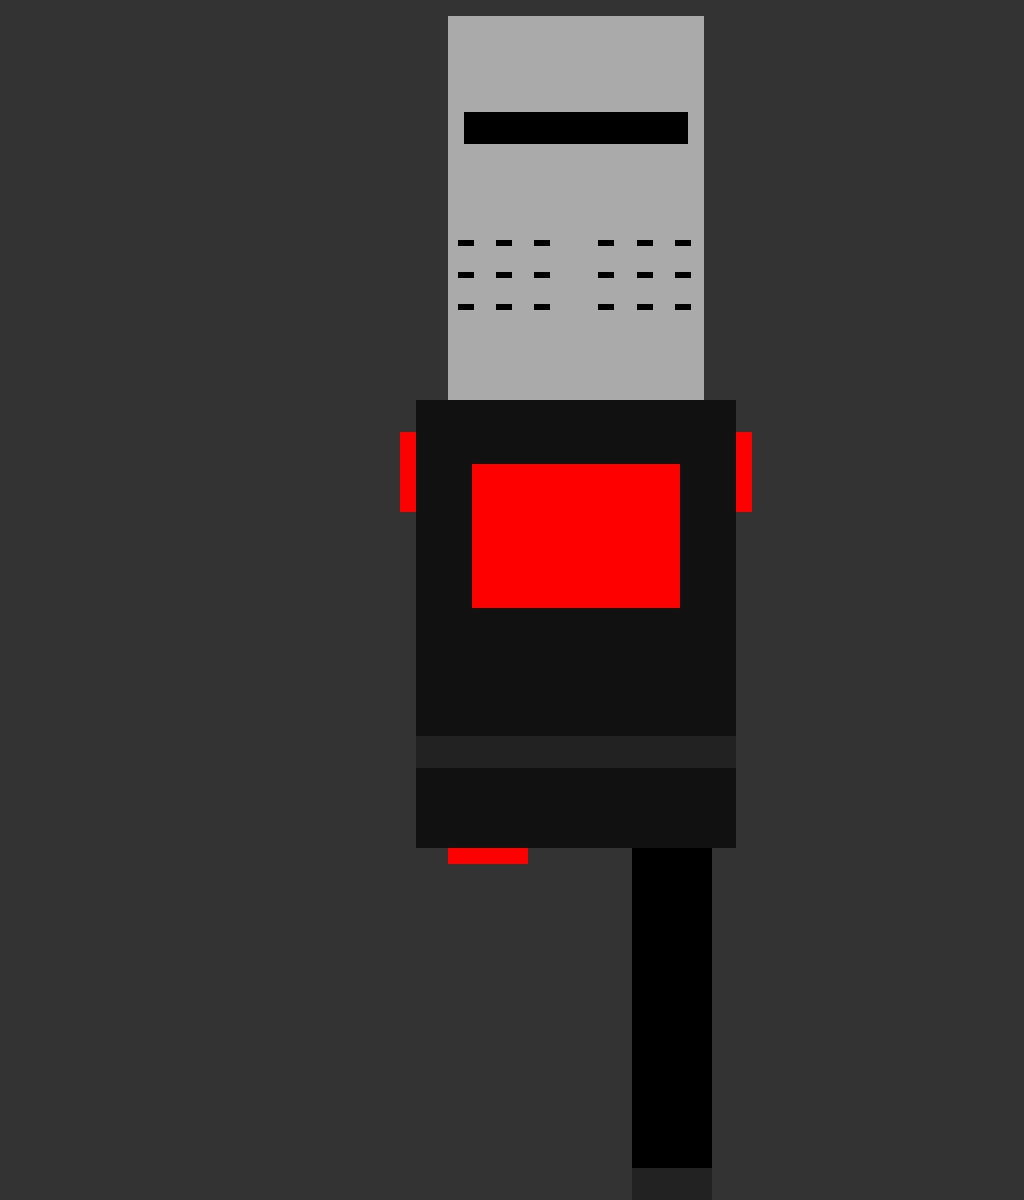

Here is a drawing made with CSS. Write the source that renders it.

<!-- file: index.html -->
<!doctype html>
<html lang="en">
<head>
<meta charset="utf-8">
<meta name="viewport" content="width=device-width, initial-scale=1">
<link rel="stylesheet" href="css/screen.css">
<title> CSS Shapes </title>
<meta name="author" content="Brian White">
</head>

<body>
<!--
<div id="square-1" role="presentation"></div>
<div id="circle-1" role="presentation"></div>
<div id="triangle-1" role="presentation"></div>
 -->
<div id="candy-corn">
<div class="top-stripe"></div>
<div class="corn"></div>
<div class="bottom-stripe"></div>
</div>

<div id="black-knight">
<div class="helmet"></div>
<div class="eye"></div>
<div class="breath1"></div>
<div class="breath2"></div>
<div class="breath3"></div>
<div class="breath4"></div>
<div class="breath5"></div>
<div class="breath6"></div>
<div class="breath7"></div>
<div class="breath8"></div>
<div class="breath9"></div>
<div class="breath10"></div>
<div class="breath11"></div>
<div class="breath12"></div>
<div class="breath13"></div>
<div class="breath14"></div>
<div class="breath15"></div>
<div class="breath16"></div>
<div class="breath17"></div>
<div class="breath18"></div>
<div class="body"></div>
<div class="hog"></div>
<div class="arm1"></div>
<div class="arm2"></div>
<div class="leg1"></div>
<div class="leg2"></div>
<div class="shoe"></div>
<div class= "belt"></div>
</div>
</body>

</html>


/* file: css/screen.css */
/* SQUARE CIRCLE TRI DEMO*/
body{
background:#333;
}
#square-1{
float:left;
font-size:400%;
width: 4em;
height: 4em;
background:#f00;
}
#circle-1{
float:left;
font-size:400%;
width: 4em;
height: 4em;
background:#0f0;
border-radius: 50%;
margin-left:.625em;
}
#triangle-1{
float:left;
font-size:400%;
width:0;
height:0;
line-height:0;
border: 2em dashed transparent;
border-bottom:4em solid #00f;
border-top:0;
}



#black-knight{
position:relative;
font-size:100%;
width:8em;
margin:1em auto;
}
#black-knight .helmet{
font-size:400%;
width: 4em;
height: 6em;
background:#aaa;
}
#black-knight .eye{
position:absolute;

left:.25em;
right:;
bottom:4em;
font-size:400%;
width: 3.5em;
height: .5em;
background:#000;
}
#black-knight .breath1{
position:absolute;
top:3.5em;

right:1.6em;
bottom:;
font-size:400%;
width: .25em;
height: .10em;
background:#000;
}
#black-knight .breath2{
position:absolute;
top:4em;

right:1.6em;
bottom:;
font-size:400%;
width: .25em;
height: .10em;
background:#000;
}
#black-knight .breath3{
position:absolute;
top:4.5em;

right:1.6em;
bottom:;
font-size:400%;
width: .25em;
height: .10em;
background:#000;
}
#black-knight .breath4{
position:absolute;
top:3.5em;

right:1em;
bottom:;
font-size:400%;
width: .25em;
height: .10em;
background:#000;
}
#black-knight .breath5{
position:absolute;
top:4em;

right:1em;
bottom:;
font-size:400%;
width: .25em;
height: .10em;
background:#000;
}
#black-knight .breath6{
position:absolute;
top:4.5em;

right:1em;
bottom:;
font-size:400%;
width: .25em;
height: .10em;
background:#000;
}
#black-knight .breath7{
position:absolute;
top:3.5em;

right:.4em;
bottom:;
font-size:400%;
width: .25em;
height: .10em;
background:#000;
}
#black-knight .breath8{
position:absolute;
top:4em;

right:.4em;
bottom:;
font-size:400%;
width: .25em;
height: .10em;
background:#000;
}
#black-knight .breath9{
position:absolute;
top:4.5em;

right:.4em;
bottom:;
font-size:400%;
width: .25em;
height: .10em;
background:#000;
}
#black-knight .breath10{
position:absolute;
top:3.5em;

right:-1.8em;
bottom:;
font-size:400%;
width: .25em;
height: .10em;
background:#000;
}
#black-knight .breath11{
position:absolute;
top:4em;

right:-1.8em;
bottom:;
font-size:400%;
width: .25em;
height: .10em;
background:#000;
}
#black-knight .breath12{
position:absolute;
top:4.5em;

right:-1.8em;
bottom:;
font-size:400%;
width: .25em;
height: .10em;
background:#000;
}
#black-knight .breath13{
position:absolute;
top:3.5em;

right:-1.2em;
bottom:;
font-size:400%;
width: .25em;
height: .10em;
background:#000;
}
#black-knight .breath14{
position:absolute;
top:4em;

right:-1.2em;
bottom:;
font-size:400%;
width: .25em;
height: .10em;
background:#000;
}
#black-knight .breath15{
position:absolute;
top:4.5em;

right:-1.2em;
bottom:;
font-size:400%;
width: .25em;
height: .10em;
background:#000;
}
#black-knight .breath16{
position:absolute;
top:3.5em;

right:-.6em;
bottom:;
font-size:400%;
width: .25em;
height: .10em;
background:#000;
}
#black-knight .breath17{
position:absolute;
top:4em;

right:-.6em;
bottom:;
font-size:400%;
width: .25em;
height: .10em;
background:#000;
}
#black-knight .breath18{
position:absolute;
top:4.5em;

right: -.6em;
bottom:;
font-size:400%;
width: .25em;
height: .10em;
background:#000;
}
}
#black-knight .helmet{
font-size:400%;
width: 4em;
height: 6em;
background:#aaa;
}
#black-knight .body{
position:absolute;

top:24em;
right:-10em;
width: 20em;
height: 28em;
background:#111;
}
#black-knight .hog{
position:absolute;
top:28em;
left:1.5em;
width: 13em;
height: 9em;
background:#f00;
}
#black-knight .arm1{
position:absolute;
top:26em;
left:-3em;
width: 1em;
height: 5em;
background:#f00;
}
#black-knight .arm2{
position:absolute;
top:26em;
left:18em;
width: 1em;
height: 5em;
background:#f00;
}
#black-knight .leg1{
position:absolute;
top:52em;
left:0em;
width: 5em;
height: 1em;
background:#f00;
}
#black-knight .leg2{
position:absolute;
top:52em;
left:11.5em;
width: 5em;
height: 20em;
background:#000;
}
#black-knight .shoe{
position:absolute;
top:72em;
left:11.5em;
width: 5em;
height: 2em;
background:#222;
}
#black-knight .belt{
position:absolute;
top:45em;
left:-2em;
width: 20em;
height: 2em;
background:#222;
}

#candy-corn {
position:relative;
font-size:500%;
width:8em;
/*border:1px dashed #000*/
margin:1em auto;

}
#candy-corn .corn {
width:0;
height:0;
line-height:0;
border: 4em dashed transparent;
border-top:0;
border-bottom:8em solid #f90;
border-radius:.5em;
}
#candy-corn .top-stripe{
position:absolute;
top:0;
right:0;
left:0;
width:0;
height:0;
line-height:0;
border: 1em dashed transparent;
border-top:0;
border-bottom:2em solid #fff;
border-radius:.5em;
margin: 0 auto;
}
#candy-corn .bottom-stripe{
position:absolute;
bottom:0;
right:0;
left:0;
width:6em;
height:0 ;
line-height:0;
border: 1em dashed transparent;
border-top:0;
border-bottom:2em solid #ff0;
border-radius:.5em;
margin: 0 auto;
}

@media(min-width: 60em) {

#candy-corn{
display:none;
}

}
